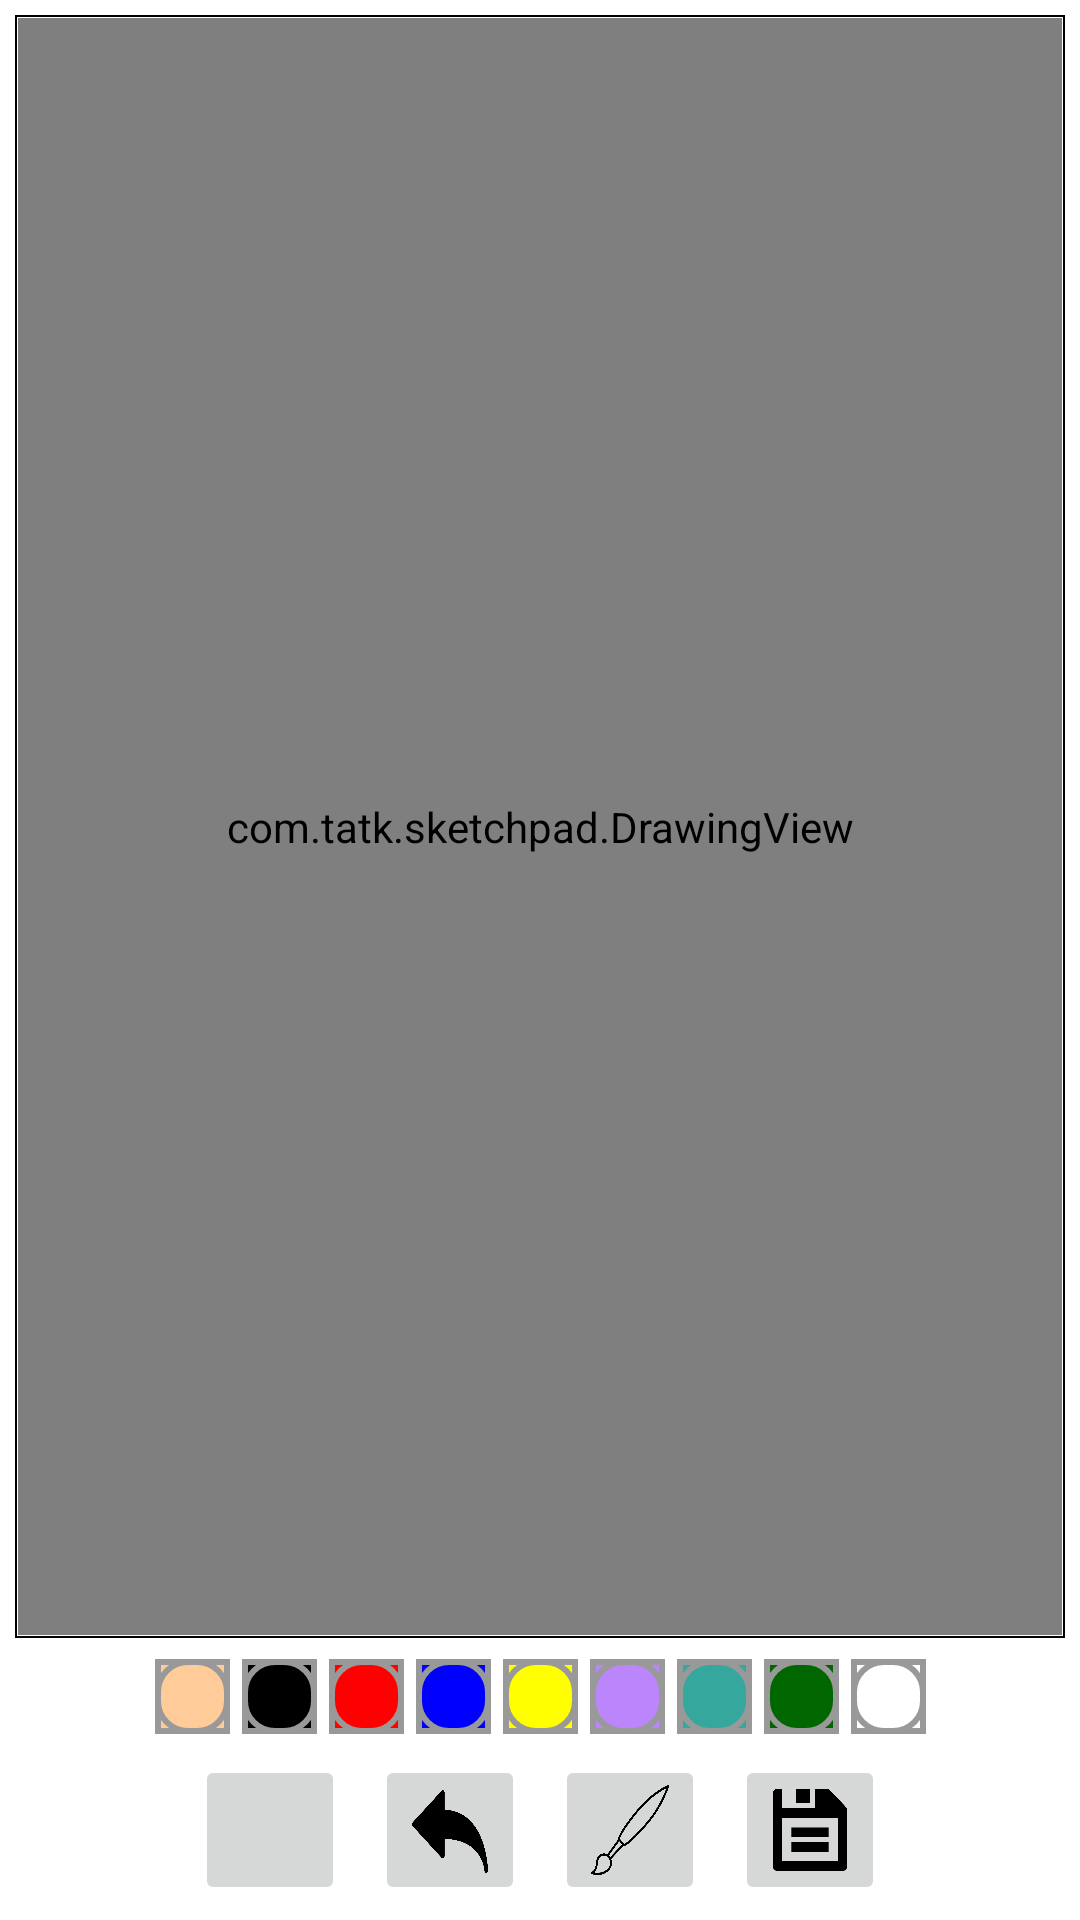

Reconstruct the res/layout file that produces this screen, plus the resources it refers to.
<!-- AndroidManifest.xml: application theme Theme.SketchPad -->
<!-- res/layout/activity_main.xml -->
<?xml version="1.0" encoding="utf-8"?>
<androidx.constraintlayout.widget.ConstraintLayout xmlns:android="http://schemas.android.com/apk/res/android"
    xmlns:app="http://schemas.android.com/apk/res-auto"
    xmlns:tools="http://schemas.android.com/tools"
    android:layout_width="match_parent"
    android:layout_height="match_parent"
    tools:context=".MainActivity">

    <FrameLayout
        android:id="@+id/fl_drawing_view_container"
        android:layout_width="0dp"
        android:layout_height="0dp"
        android:layout_margin="5dp"
        android:padding="1dp"
        android:background="@drawable/background_drawing_view_layout"
        app:layout_constraintBottom_toTopOf="@id/ll_paint_colors"
        app:layout_constraintLeft_toLeftOf="parent"
        app:layout_constraintRight_toRightOf="parent"
        app:layout_constraintTop_toTopOf="parent">

        <ImageView
            android:id="@+id/iv_background"
            android:layout_width="match_parent"
            android:layout_height="match_parent"
            android:contentDescription="@string/selImageDesc"
            android:scaleType="centerCrop"
            android:visibility="invisible" />

        <com.tatk.sketchpad.DrawingView
            android:id="@+id/drawing_view"
            android:layout_width="match_parent"
            android:layout_height="match_parent"
            android:background="#80FFFFFF"
             />
    </FrameLayout>

    <LinearLayout
        android:id="@+id/action_buttons"
        android:layout_width="match_parent"
        android:layout_height="wrap_content"
        android:gravity="center"
        android:orientation="horizontal"
        app:layout_constraintStart_toStartOf="parent"
        app:layout_constraintTop_toBottomOf="@id/ll_paint_colors"
        app:layout_constraintBottom_toBottomOf="parent"
        app:layout_constraintEnd_toEndOf="parent"
        >
        <ImageButton
            android:id="@+id/ibImages"
            android:layout_width="50dp"
            android:layout_height="50dp"
            android:layout_margin="5dp"
            android:layout_marginBottom="8dp"
            android:contentDescription="@string/brushIcon"
            android:scaleType="fitXY"
            android:src="@drawable/imageicon"
            app:layout_constraintBottom_toBottomOf="parent"
            app:layout_constraintEnd_toEndOf="parent"
            app:layout_constraintHorizontal_bias="0.498"
            app:layout_constraintStart_toStartOf="parent"
            app:layout_constraintTop_toBottomOf="@id/ll_paint_colors"
            app:layout_constraintVertical_bias="1.0" />

        <ImageButton
            android:id="@+id/ibUndo"
            android:layout_width="50dp"
            android:layout_height="50dp"
            android:layout_margin="5dp"
            android:src="@drawable/undo_icon"
            android:contentDescription="@string/undoIcon"
            android:scaleType="fitXY"/>

        <ImageButton
            android:id="@+id/ibBrush"
            android:layout_width="50dp"
            android:layout_height="50dp"
            android:layout_margin="5dp"
            android:layout_marginBottom="8dp"
            android:contentDescription="@string/brushIcon"
            android:scaleType="fitXY"
            android:src="@drawable/brush"
            app:layout_constraintBottom_toBottomOf="parent"
            app:layout_constraintEnd_toEndOf="parent"
            app:layout_constraintHorizontal_bias="0.376"
            app:layout_constraintStart_toStartOf="parent"
            app:layout_constraintTop_toBottomOf="@id/ll_paint_colors" />

        <ImageButton
            android:id="@+id/ibSave"
            android:layout_width="50dp"
            android:layout_height="50dp"
            android:layout_margin="5dp"
            android:src="@drawable/save_icon"
            android:contentDescription="@string/saveIcon"
            android:scaleType="fitXY"/>

    </LinearLayout>

    <LinearLayout
        android:id="@+id/ll_paint_colors"
        android:layout_width="wrap_content"
        android:layout_height="wrap_content"
        android:orientation="horizontal"
        app:layout_constraintBottom_toTopOf="@id/action_buttons"
        app:layout_constraintEnd_toEndOf="parent"
        app:layout_constraintStart_toStartOf="parent"
        app:layout_constraintTop_toBottomOf="@id/fl_drawing_view_container">

        <ImageButton
            android:layout_width="25dp"
            android:layout_height="25dp"
            android:layout_margin="2dp"
            android:background="@color/beige"
            android:contentDescription="@string/color"
            android:onClick="paintClicked"
            android:scaleType="fitXY"
            android:src="@drawable/palette_normal"
            android:tag="@color/beige" />

        <ImageButton
            android:layout_width="25dp"
            android:layout_height="25dp"
            android:layout_margin="2dp"
            android:background="@color/black"
            android:contentDescription="@string/color"
            android:onClick="paintClicked"
            android:scaleType="fitXY"
            android:src="@drawable/palette_normal"
            android:tag="@color/black" />

        <ImageButton
            android:layout_width="25dp"
            android:layout_height="25dp"
            android:layout_margin="2dp"
            android:background="@color/red"
            android:contentDescription="@string/color"
            android:onClick="paintClicked"
            android:scaleType="fitXY"
            android:src="@drawable/palette_normal"
            android:tag="@color/red" />

        <ImageButton
            android:layout_width="25dp"
            android:layout_height="25dp"
            android:layout_margin="2dp"
            android:background="@color/blue"
            android:contentDescription="@string/color"
            android:onClick="paintClicked"
            android:scaleType="fitXY"
            android:src="@drawable/palette_normal"
            android:tag="@color/blue" />

        <ImageButton
            android:layout_width="25dp"
            android:layout_height="25dp"
            android:layout_margin="2dp"
            android:background="@color/yellow"
            android:contentDescription="@string/color"
            android:onClick="paintClicked"
            android:scaleType="fitXY"
            android:src="@drawable/palette_normal"
            android:tag="@color/yellow" />

        <ImageButton
            android:layout_width="25dp"
            android:layout_height="25dp"
            android:layout_margin="2dp"
            android:background="@color/purple_200"
            android:contentDescription="@string/color"
            android:onClick="paintClicked"
            android:scaleType="fitXY"
            android:src="@drawable/palette_normal"
            android:tag="@color/purple_200" />

        <ImageButton
            android:layout_width="25dp"
            android:layout_height="25dp"
            android:layout_margin="2dp"
            android:background="@color/blue_green"
            android:contentDescription="@string/color"
            android:onClick="paintClicked"
            android:scaleType="fitXY"
            android:src="@drawable/palette_normal"
            android:tag="@color/blue_green" />

        <ImageButton
            android:layout_width="25dp"
            android:layout_height="25dp"
            android:layout_margin="2dp"
            android:background="@color/forest_green"
            android:contentDescription="@string/color"
            android:onClick="paintClicked"
            android:scaleType="fitXY"
            android:src="@drawable/palette_normal"
            android:tag="@color/forest_green" />

        <ImageButton
            android:layout_width="25dp"
            android:layout_height="25dp"
            android:layout_margin="2dp"
            android:background="@color/white"
            android:contentDescription="@string/color"
            android:onClick="paintClicked"
            android:scaleType="fitXY"
            android:src="@drawable/palette_normal"
            android:tag="@color/white" />
    </LinearLayout>

</androidx.constraintlayout.widget.ConstraintLayout>
<!-- resources referenced by this layout -->
<resources>
  <color name="beige">#ffcc99</color>
  <color name="black">#FF000000</color>
  <color name="blue">#0000ff</color>
  <color name="blue_green">#35a79c</color>
  <color name="forest_green">#FF006600</color>
  <color name="purple_200">#FFBB86FC</color>
  <color name="red">#ff0000</color>
  <color name="white">#FFFFFFFF</color>
  <color name="yellow">#ffff00</color>
  <!-- drawable background_drawing_view_layout (drawable) -->
  <?xml version="1.0" encoding="utf-8"?>
  <shape xmlns:android="http://schemas.android.com/apk/res/android"
       android:shape="rectangle"
      >
      <solid android:color="#FFFFFF"/>
      <stroke android:width="0.5dp"
          android:color="@color/black"/>
  </shape>
  <!-- drawable brush: png bitmap (drawable, 28524 bytes) -->
  <!-- drawable palette_normal (drawable) -->
  <?xml version="1.0" encoding="utf-8"?>
  <layer-list xmlns:android="http://schemas.android.com/apk/res/android">
      <item>
          <shape android:shape="rectangle">
              <padding
                  android:bottom="0dp"
                  android:left="0dp"
                  android:right="0dp"
                  android:top="0dp" />
              <stroke
                  android:width="2dp"
                  android:color="#FF999999" />
          </shape>
      </item>
  
      <item>
          <shape>
              <corners android:radius="10dp" />
              <solid android:color="#00000000" />
              <stroke
                  android:width="2dp"
                  android:color="#FF999999" />
          </shape>
  
      </item>
  
  
  </layer-list>
  <!-- drawable save_icon: png bitmap (drawable, 7546 bytes) -->
  <!-- drawable undo_icon: png bitmap (drawable, 12094 bytes) -->
  <string name="brushIcon">Brush Icon</string>
  <string name="color">color</string>
  <string name="saveIcon">Save Icon</string>
  <string name="selImageDesc">Image from Gallery</string>
  <string name="undoIcon">Undo Icon</string>
  <style name="Theme.SketchPad" parent="Theme.MaterialComponents.DayNight.DarkActionBar">
          
          <item name="colorPrimary">@color/purple_500</item>
          <item name="colorPrimaryVariant">@color/purple_700</item>
          <item name="colorOnPrimary">@color/white</item>
          
          <item name="colorSecondary">@color/teal_200</item>
          <item name="colorSecondaryVariant">@color/teal_700</item>
          <item name="colorOnSecondary">@color/black</item>
          
          <item name="android:statusBarColor">?attr/colorPrimaryVariant</item>
          
      </style>
  <color name="purple_500">#FF6200EE</color>
  <color name="purple_700">#FF3700B3</color>
  <color name="teal_200">#FF03DAC5</color>
  <color name="teal_700">#FF018786</color>
</resources>
